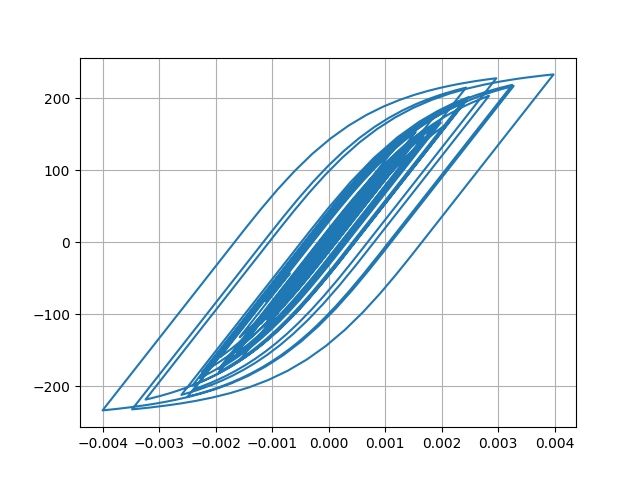

The table this chart was drawn from, first rows:
Desplacment, Force
0.0, 0.0
-1.0063001853233965e-06, -0.1006
-3.875049122185765e-06, -0.3875
-8.410066871446798e-06, -0.841
-1.4442346350248766e-05, -1.444
-2.1555560817407165e-05, -2.155
-2.9056347425844354e-05, -2.905
-3.61752365596852e-05, -3.617
-4.221811044027363e-05, -4.221
-4.682666097404092e-05, -4.682
-5.007252697924034e-05, -5.007
-5.2309938448963474e-05, -5.23
-5.396066256698755e-05, -5.395
-5.5413610831186934e-05, -5.54
-5.7063581023304846e-05, -5.705
-5.913348481508123e-05, -5.912
-6.163828361242191e-05, -6.162
-6.446157383883298e-05, -6.445
-6.744078629243155e-05, -6.742
-7.034324277899496e-05, -7.032
-7.270424688643202e-05, -7.268
-7.409052649263449e-05, -7.407
-7.417455006734284e-05, -7.415
-7.275772260524015e-05, -7.273
-6.966733054130262e-05, -6.964
-6.488347000037928e-05, -6.486
-5.8789638705905137e-05, -5.877
-5.189429901855769e-05, -5.187
-4.4850133273072394e-05, -4.483
-3.821216720744587e-05, -3.819
-3.2182120291245367e-05, -3.216
-2.6677153133236437e-05, -2.665
-2.1451889549101824e-05, -2.143
-1.6008560655231046e-05, -1.598
-9.571210568386141e-06, -0.9547
-1.3517676950238467e-06, -0.1328
9.480754236076197e-06, 0.9505
2.3420389100677296e-05, 2.344
4.045662558389942e-05, 4.048
6.011026789234307e-05, 6.012
8.137773873907819e-05, 8.137
0.0001031, 10.31
0.0001242, 12.41
0.0001437, 14.36
0.0001605, 16.03
0.0001739, 17.36
0.0001832, 18.29
0.0001886, 18.82
0.0001913, 19.09
0.0001929, 19.25
0.0001951, 19.47
0.0001992, 19.87
0.0002056, 20.51
0.000214, 21.34
0.0002236, 22.3
0.0002335, 23.27
0.0002423, 24.15
0.0002495, 24.86
0.0002551, 25.41
0.0002594, 25.84
... 2,941 more rows
